Image classification data set "splits" (wephiles/image_recognation on GitHub). Class labels (2): weed, wheat.

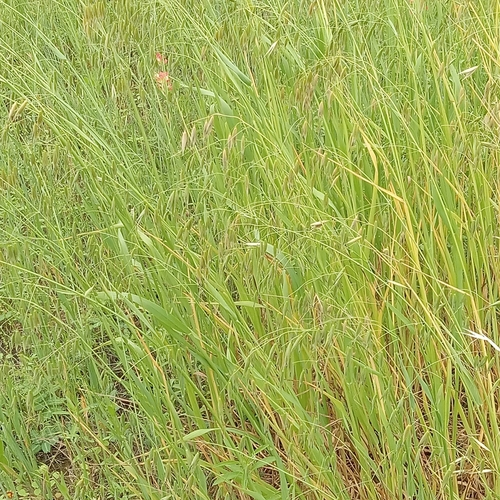
Label: weed

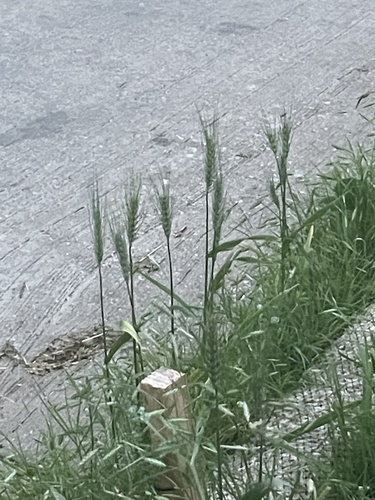
Label: wheat

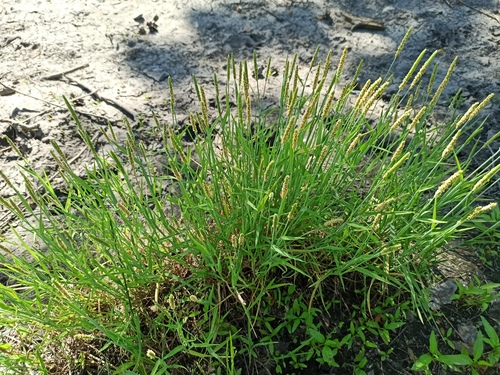
Label: weed

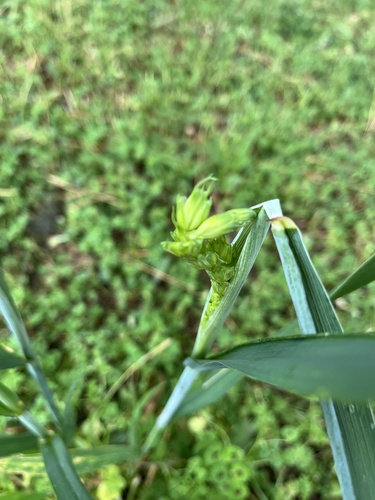
Label: wheat
